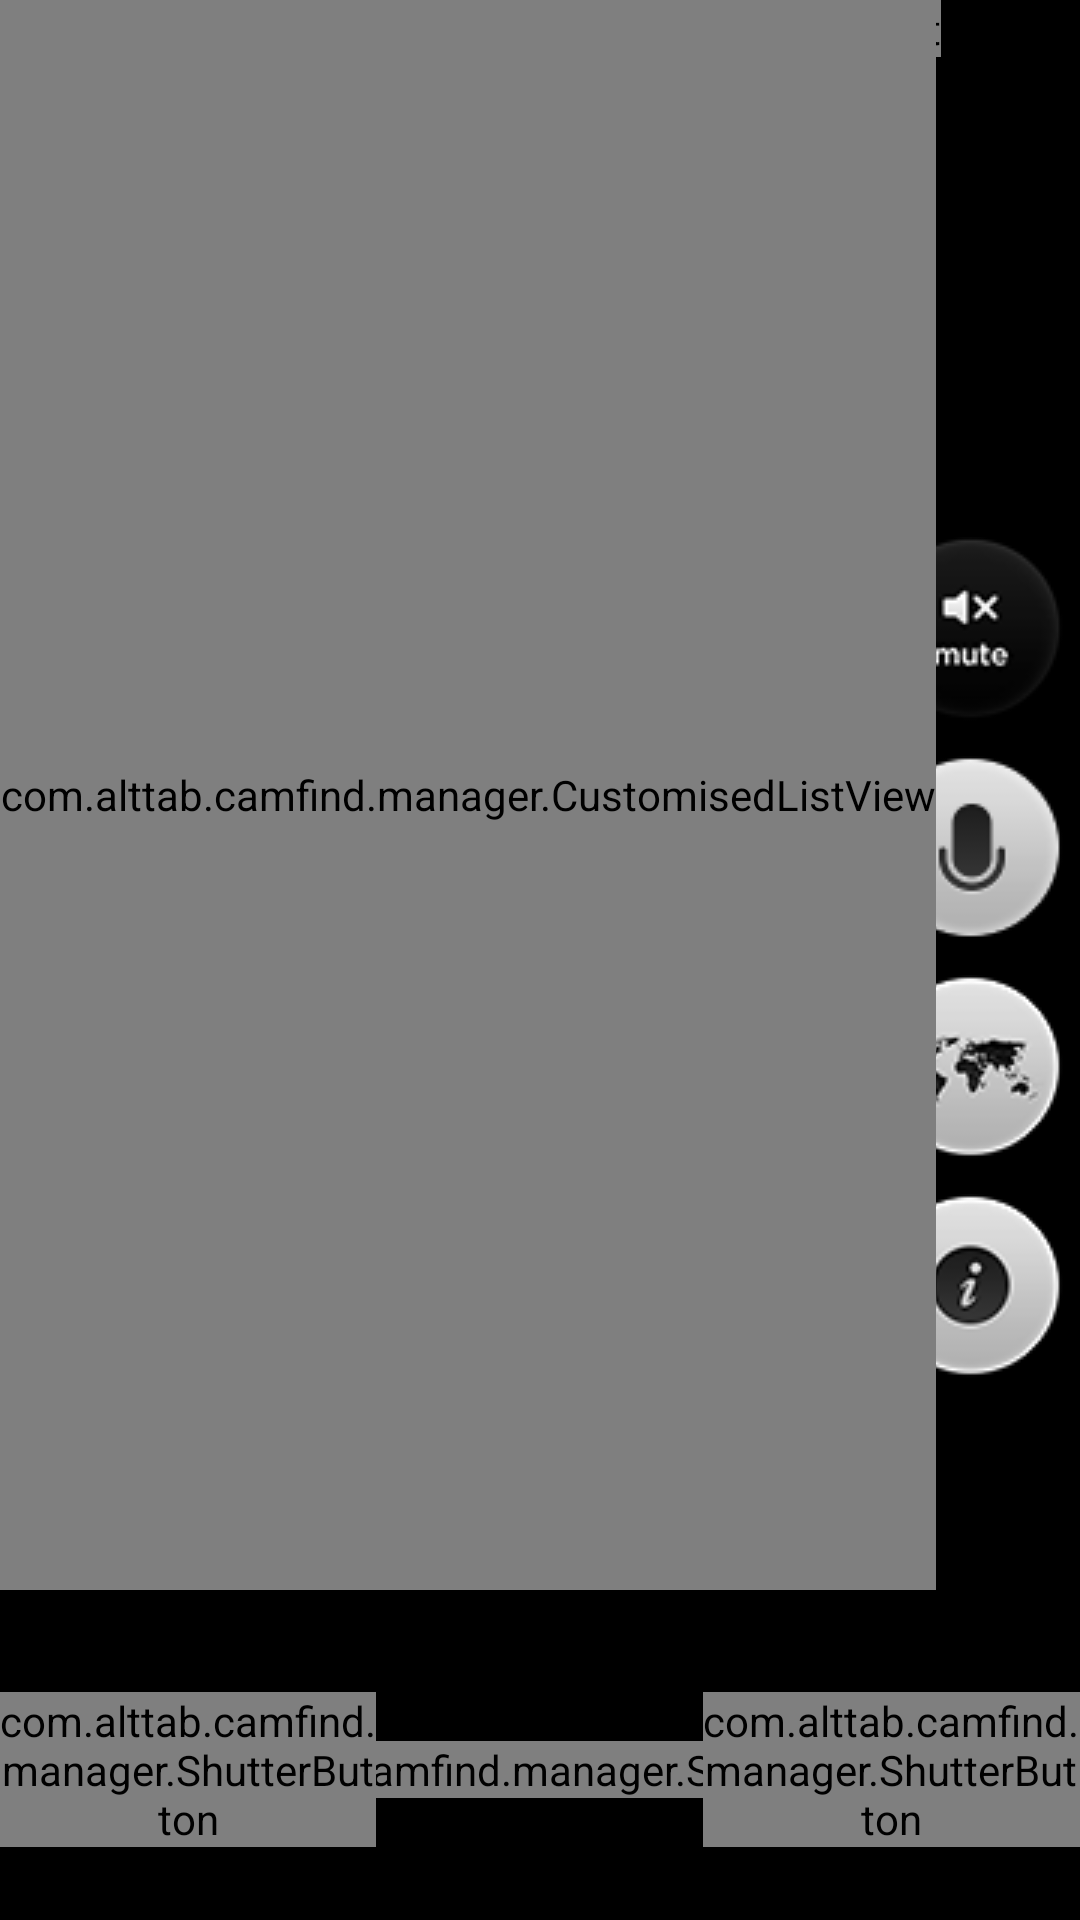

The Android layout XML behind this screen, and the referenced resources:
<!-- AndroidManifest.xml: fallback theme Theme.MaterialComponents.DayNight.NoActionBar -->
<!-- res/layout/camera.xml -->
<?xml version="1.0" encoding="utf-8"?>
<RelativeLayout xmlns:android="http://schemas.android.com/apk/res/android"
    android:id="@+id/camera"
    android:layout_width="match_parent"
    android:layout_height="match_parent"
    android:background="@android:color/black"
    android:orientation="horizontal" >

    <com.alttab.camfind.manager.PreviewFrameLayout
        android:id="@+id/frame_layout"
        android:layout_width="wrap_content"
        android:layout_height="wrap_content"
        android:layout_alignParentLeft="true" >

        <FrameLayout
            android:id="@+id/frame"
            android:layout_width="wrap_content"
            android:layout_height="wrap_content" >

            <SurfaceView
                android:id="@+id/camera_preview"
                android:layout_width="wrap_content"
                android:layout_height="wrap_content" />

            <com.alttab.camfind.manager.FocusRectangle
                android:id="@+id/focus_rectangle"
                android:layout_width="wrap_content"
                android:layout_height="wrap_content" />
        </FrameLayout>
    </com.alttab.camfind.manager.PreviewFrameLayout>

    <LinearLayout
        android:layout_width="match_parent"
        android:layout_height="match_parent"
        android:layout_alignParentRight="true"
        android:gravity="center_vertical|right"
        android:orientation="vertical" >

        <ImageView
            android:id="@+id/iv_cmi_mute"
            android:layout_width="wrap_content"
            android:layout_height="wrap_content"
            android:padding="5dp"
            android:contentDescription="@string/app_name"
            android:src="@drawable/camera_menuitem_mute" />

        <ImageView
            android:id="@+id/iv_cmi_speech"
            android:layout_width="wrap_content"
            android:layout_height="wrap_content"
            android:padding="5dp"
            android:contentDescription="@string/app_name"
            android:src="@drawable/camera_menuitem_speech" />

        <ImageView
            android:id="@+id/iv_cmi_translate"
            android:layout_width="wrap_content"
            android:layout_height="wrap_content"
            android:padding="5dp"
            android:contentDescription="@string/app_name"
            android:src="@drawable/camera_menuitem_translate" />

        <ImageView
            android:id="@+id/iv_cmi_about"
            android:layout_width="wrap_content"
            android:layout_height="wrap_content"
            android:padding="5dp"
            android:contentDescription="@string/app_name"
            android:src="@drawable/camera_menuitem_about" />
    </LinearLayout>
    <RelativeLayout
        android:id="@+id/control_bar"
        android:layout_width="match_parent"
        android:layout_height="100dp"
        android:layout_alignParentBottom="true">

        <com.alttab.camfind.manager.ShutterButton
            android:id="@+id/shutter_button"
            android:layout_width="wrap_content"
            android:layout_height="wrap_content"
            android:layout_centerInParent="true"
            android:background="@drawable/btn_camera_shoot"
            android:clickable="true"
            android:focusable="true"
            android:scaleType="center" />

        <ImageView
            android:id="@+id/iv_centerView"
            android:layout_width="wrap_content"
            android:layout_height="wrap_content"
            android:layout_centerInParent="true"
            android:background="@drawable/camera_temp"
            android:contentDescription="@string/app_name"
            android:visibility="invisible" />

        <com.alttab.camfind.manager.ShutterButton
            android:id="@+id/iv_camera_history"
            android:layout_width="wrap_content"
            android:layout_height="wrap_content"
            android:layout_toLeftOf="@+id/iv_centerView"
            android:layout_centerInParent="true"
            android:background="@drawable/camera_history"
            android:clickable="true"
            android:focusable="true"
            android:scaleType="center" 
             />

        <com.alttab.camfind.manager.ShutterButton
            android:id="@+id/iv_camera_menu"
            android:layout_width="wrap_content"
            android:layout_height="wrap_content"
            android:layout_toRightOf="@+id/iv_centerView"
            android:background="@drawable/camera_menu"
            android:layout_centerInParent="true"
            android:clickable="true"
            android:focusable="true"
            android:scaleType="center" 
             />

       
    </RelativeLayout>

    <com.alttab.camfind.manager.CustomisedListView
        android:id="@+id/listview_history"
        android:layout_width="wrap_content"
        android:layout_height="match_parent"
        android:layout_marginBottom="110dp"
        android:cacheColorHint="#00000000"
        android:background="#00000000"
        />

</RelativeLayout>
<!-- resources referenced by this layout -->
<resources>
  <!-- drawable btn_camera_shoot (drawable) -->
  <?xml version="1.0" encoding="utf-8"?>
  <selector xmlns:android="http://schemas.android.com/apk/res/android">
      <item android:state_window_focused="false" android:state_enabled="true"
          android:drawable="@drawable/camera_capture" />
      <item android:state_window_focused="false" android:state_enabled="false"
          android:drawable="@drawable/camera_capture" />
      <item android:state_pressed="true" 
          android:drawable="@drawable/camera_capture" />
      <item android:state_focused="true" android:state_enabled="true"
          android:drawable="@drawable/camera_capture" />
      <item android:state_enabled="true"
          android:drawable="@drawable/camera_capture" />
      <item android:state_focused="true"
          android:drawable="@drawable/camera_capture" />
      <item
           android:drawable="@drawable/camera_capture" />
  </selector>
  <!-- drawable camera_history: png bitmap (drawable, 6820 bytes) -->
  <!-- drawable camera_menu: png bitmap (drawable, 5791 bytes) -->
  <!-- drawable camera_menuitem_about: png bitmap (drawable, 7659 bytes) -->
  <!-- drawable camera_menuitem_mute: png bitmap (drawable, 7030 bytes) -->
  <!-- drawable camera_menuitem_speech: png bitmap (drawable, 6806 bytes) -->
  <!-- drawable camera_menuitem_translate: png bitmap (drawable, 8703 bytes) -->
  <!-- drawable camera_temp: png bitmap (drawable, 3556 bytes) -->
  <string name="app_name">CamFinder</string>
  <!-- drawable camera_capture: png bitmap (drawable, 7876 bytes) -->
</resources>
